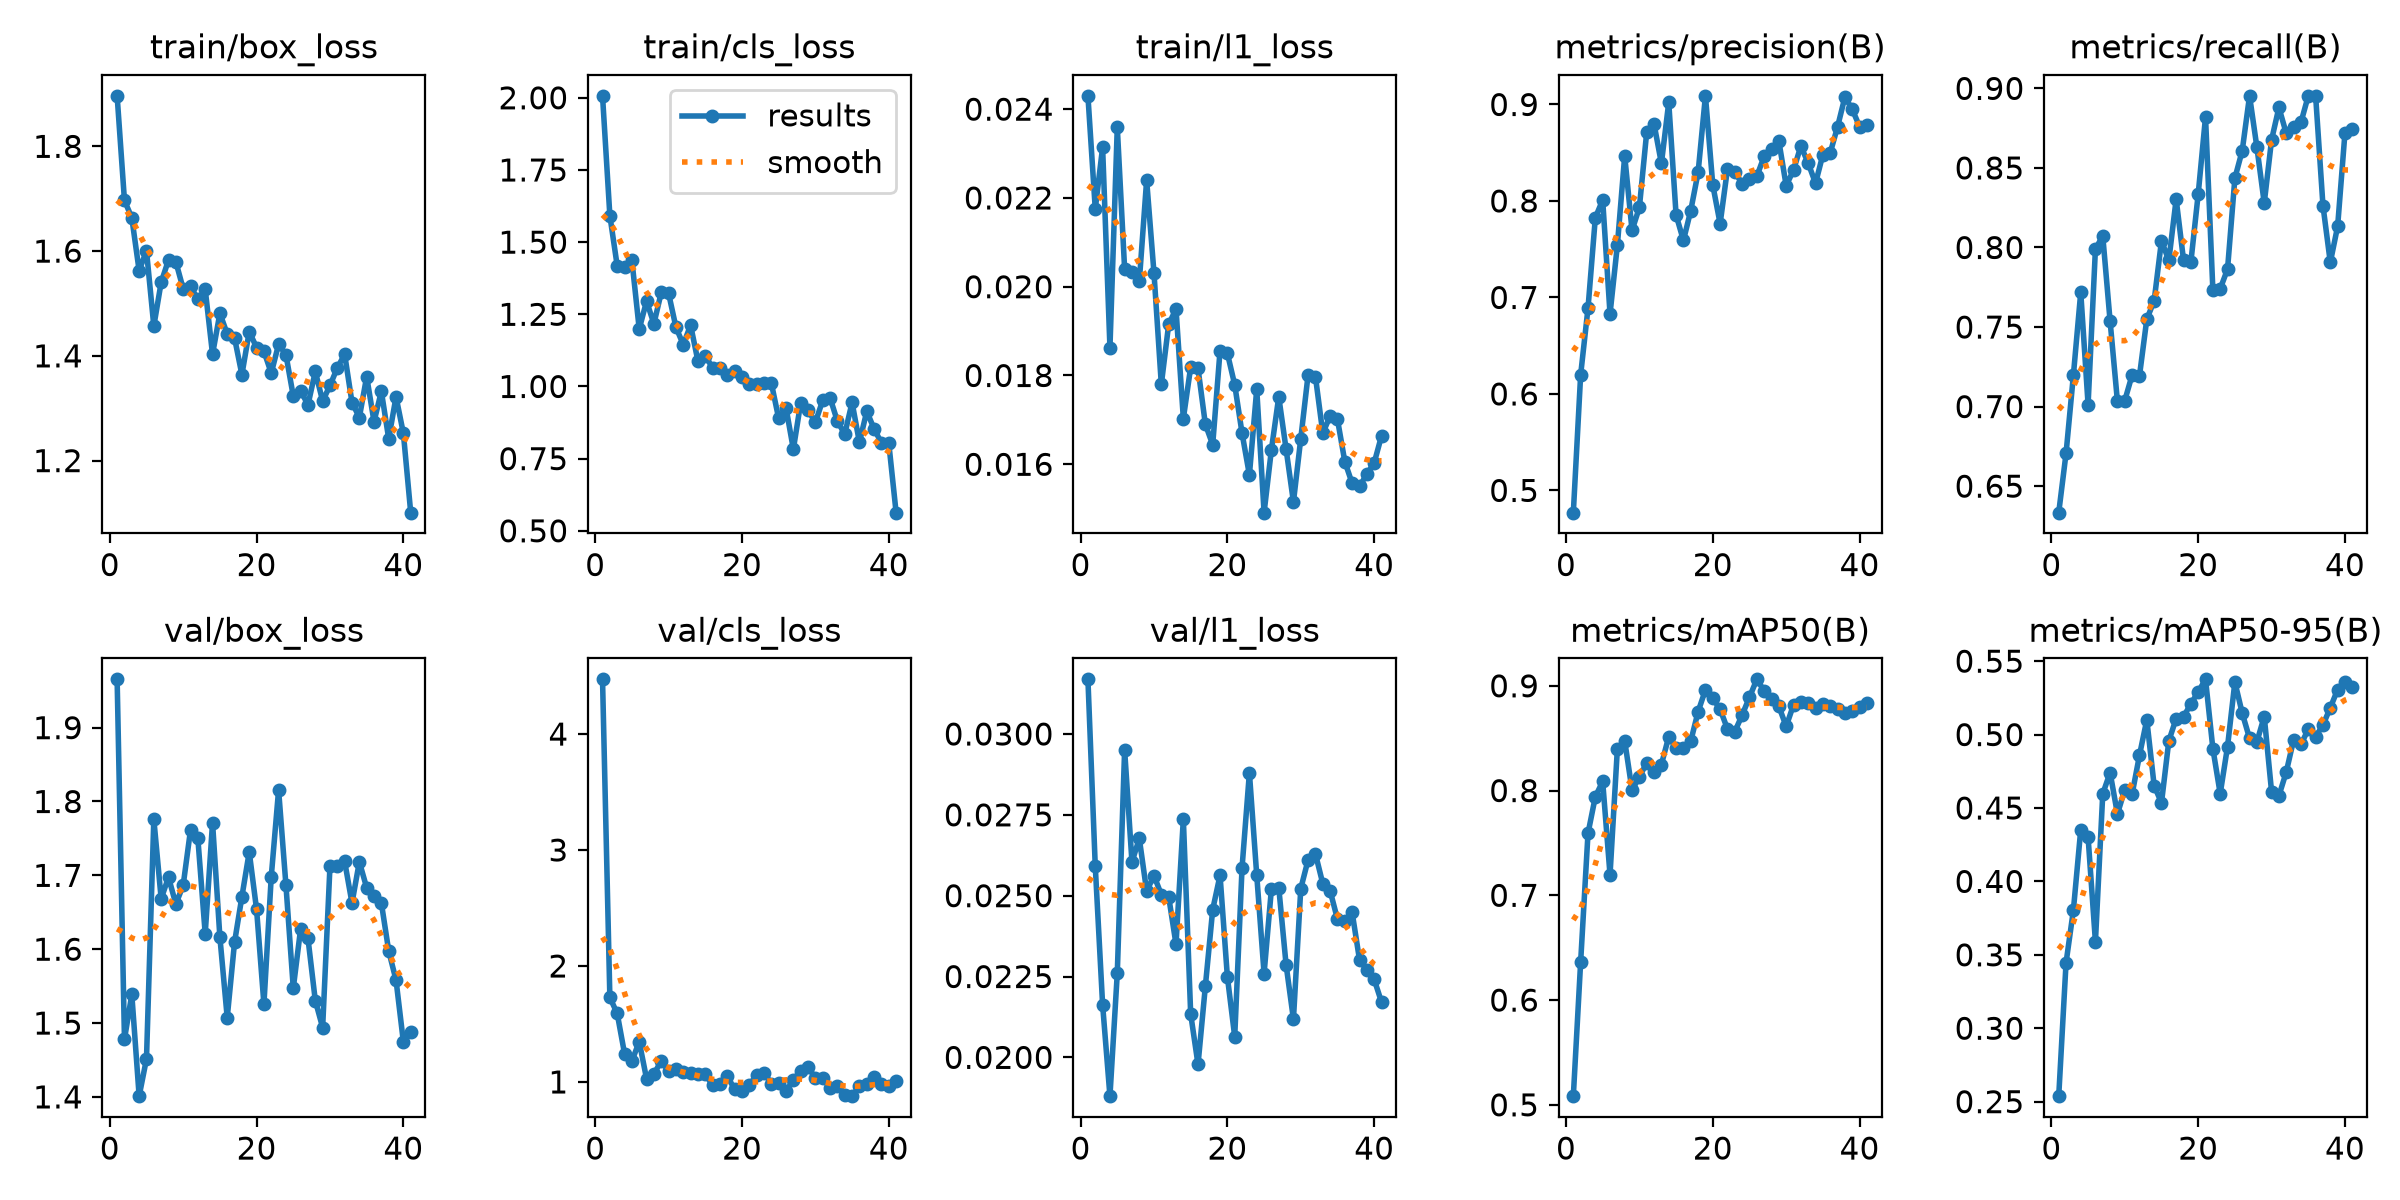

Data behind this chart, as committed beside it:
epoch, time, train/box_loss, train/cls_loss, train/l1_loss, metrics/precision(B), metrics/recall(B), metrics/mAP50(B), metrics/mAP50-95(B), val/box_loss, val/cls_loss, val/l1_loss, lr/pg0, lr/pg1, lr/pg2
1, 39.87, 1.896, 2.007, 0.0243, 0.477, 0.6333, 0.5083, 0.2537, 1.965, 4.472, 0.03169, 0.0004722, 0.0004722, 0.006028
2, 44.57, 1.697, 1.592, 0.02175, 0.62, 0.6706, 0.6367, 0.3446, 1.478, 1.728, 0.02591, 0.0004917, 0.0004917, 0.0004917
3, 49.58, 1.664, 1.418, 0.02314, 0.6888, 0.7198, 0.7591, 0.3805, 1.539, 1.59, 0.02163, 0.0004835, 0.0004835, 0.0004835
4, 54.02, 1.563, 1.415, 0.01863, 0.7827, 0.7718, 0.7942, 0.4352, 1.401, 1.244, 0.0188, 0.0004752, 0.0004752, 0.0004752
5, 58.45, 1.601, 1.438, 0.02359, 0.8011, 0.7013, 0.8087, 0.4301, 1.451, 1.18, 0.0226, 0.000467, 0.000467, 0.000467
6, 62.66, 1.457, 1.199, 0.0204, 0.6829, 0.7991, 0.7195, 0.3589, 1.776, 1.347, 0.02951, 0.0004588, 0.0004588, 0.0004588
7, 67.12, 1.54, 1.295, 0.02033, 0.754, 0.8073, 0.8397, 0.4597, 1.668, 1.027, 0.02604, 0.0004505, 0.0004505, 0.0004505
8, 71.9, 1.583, 1.217, 0.02012, 0.8468, 0.7537, 0.8475, 0.4741, 1.697, 1.067, 0.02677, 0.0004422, 0.0004422, 0.0004422
9, 76.48, 1.58, 1.326, 0.0224, 0.7695, 0.7032, 0.8004, 0.4459, 1.661, 1.181, 0.02514, 0.000434, 0.000434, 0.000434
10, 80.73, 1.528, 1.323, 0.02031, 0.7934, 0.7038, 0.8131, 0.4624, 1.687, 1.091, 0.02562, 0.0004258, 0.0004258, 0.0004258
11, 84.96, 1.532, 1.205, 0.0178, 0.8715, 0.7198, 0.8264, 0.4595, 1.762, 1.111, 0.02503, 0.0004175, 0.0004175, 0.0004175
12, 89.28, 1.508, 1.145, 0.01915, 0.8797, 0.7192, 0.8176, 0.4859, 1.75, 1.086, 0.02497, 0.0004093, 0.0004093, 0.0004093
13, 93.77, 1.527, 1.212, 0.0195, 0.8389, 0.7549, 0.8248, 0.5101, 1.621, 1.075, 0.0235, 0.000401, 0.000401, 0.000401
14, 98.22, 1.403, 1.087, 0.01703, 0.9022, 0.7665, 0.8514, 0.4652, 1.771, 1.066, 0.02737, 0.0003927, 0.0003927, 0.0003927
15, 102.5, 1.481, 1.107, 0.01819, 0.7855, 0.8042, 0.8407, 0.4535, 1.616, 1.065, 0.02134, 0.0003845, 0.0003845, 0.0003845
16, 106.8, 1.442, 1.064, 0.01816, 0.759, 0.7919, 0.8406, 0.4957, 1.507, 0.9721, 0.01978, 0.0003763, 0.0003763, 0.0003763
17, 111.1, 1.434, 1.065, 0.0169, 0.7901, 0.8304, 0.8472, 0.5109, 1.609, 0.9794, 0.0222, 0.000368, 0.000368, 0.000368
18, 115.6, 1.364, 1.04, 0.01644, 0.8296, 0.7922, 0.8753, 0.5121, 1.671, 1.051, 0.02457, 0.0003597, 0.0003597, 0.0003597
19, 121.5, 1.446, 1.054, 0.01856, 0.909, 0.7906, 0.8962, 0.5209, 1.732, 0.9353, 0.02563, 0.0003515, 0.0003515, 0.0003515
20, 126, 1.416, 1.034, 0.0185, 0.8165, 0.8335, 0.8881, 0.5291, 1.654, 0.9193, 0.02249, 0.0003433, 0.0003433, 0.0003433
21, 130.5, 1.409, 1.008, 0.01779, 0.7765, 0.882, 0.8776, 0.5376, 1.526, 0.9696, 0.02064, 0.000335, 0.000335, 0.000335
22, 135.1, 1.367, 1.008, 0.0167, 0.8332, 0.7734, 0.8588, 0.4905, 1.698, 1.063, 0.02587, 0.0003268, 0.0003268, 0.0003268
23, 139.4, 1.422, 1.011, 0.01576, 0.83, 0.774, 0.8562, 0.4597, 1.816, 1.081, 0.0288, 0.0003185, 0.0003185, 0.0003185
24, 143.7, 1.402, 1.012, 0.01769, 0.818, 0.7864, 0.8721, 0.4918, 1.687, 0.985, 0.02563, 0.0003102, 0.0003102, 0.0003102
25, 148.2, 1.323, 0.8892, 0.01491, 0.823, 0.8436, 0.8891, 0.5357, 1.547, 0.9931, 0.02259, 0.000302, 0.000302, 0.000302
26, 152.6, 1.334, 0.9259, 0.01633, 0.8255, 0.8608, 0.9062, 0.5146, 1.628, 0.9192, 0.02521, 0.0002938, 0.0002938, 0.0002938
27, 157, 1.306, 0.7827, 0.01752, 0.8464, 0.8953, 0.8952, 0.4974, 1.615, 1.019, 0.02525, 0.0002855, 0.0002855, 0.0002855
28, 161.4, 1.37, 0.944, 0.01634, 0.8537, 0.8629, 0.8871, 0.495, 1.53, 1.097, 0.02286, 0.0002772, 0.0002772, 0.0002772
29, 165.8, 1.314, 0.9174, 0.01515, 0.8622, 0.8279, 0.8804, 0.5123, 1.494, 1.127, 0.02118, 0.000269, 0.000269, 0.000269
30, 170.2, 1.343, 0.876, 0.01658, 0.8158, 0.8677, 0.8613, 0.4611, 1.713, 1.035, 0.02522, 0.0002608, 0.0002608, 0.0002608
31, 174.5, 1.377, 0.952, 0.01802, 0.832, 0.888, 0.8819, 0.4583, 1.713, 1.034, 0.02611, 0.0002525, 0.0002525, 0.0002525
32, 178.8, 1.403, 0.9607, 0.01797, 0.8569, 0.8717, 0.8845, 0.4745, 1.719, 0.9499, 0.02629, 0.0002443, 0.0002443, 0.0002443
33, 183.1, 1.311, 0.8795, 0.0167, 0.8392, 0.8756, 0.8837, 0.4964, 1.663, 0.9647, 0.02537, 0.000236, 0.000236, 0.000236
34, 187.6, 1.282, 0.8349, 0.01709, 0.8184, 0.8786, 0.8789, 0.4933, 1.718, 0.8877, 0.02515, 0.0002278, 0.0002278, 0.0002278
35, 192.1, 1.36, 0.9447, 0.01701, 0.8481, 0.8953, 0.8822, 0.5037, 1.683, 0.8773, 0.02427, 0.0002195, 0.0002195, 0.0002195
36, 196.4, 1.274, 0.8065, 0.01606, 0.8499, 0.8953, 0.881, 0.4985, 1.672, 0.9623, 0.02422, 0.0002113, 0.0002113, 0.0002113
37, 200.8, 1.332, 0.9139, 0.01557, 0.8769, 0.8264, 0.8778, 0.5065, 1.663, 0.9789, 0.02448, 0.000203, 0.000203, 0.000203
38, 205.2, 1.242, 0.853, 0.0155, 0.9076, 0.7906, 0.8742, 0.5183, 1.598, 1.044, 0.02302, 0.0001947, 0.0001947, 0.0001947
39, 209.5, 1.322, 0.8045, 0.01578, 0.8951, 0.8133, 0.8758, 0.5306, 1.558, 0.9817, 0.0227, 0.0001865, 0.0001865, 0.0001865
40, 213.8, 1.252, 0.8038, 0.01603, 0.877, 0.8722, 0.88, 0.5358, 1.474, 0.9651, 0.02241, 0.0001782, 0.0001782, 0.0001782
41, 233.3, 1.101, 0.5629, 0.01664, 0.8792, 0.8748, 0.884, 0.5321, 1.488, 1.012, 0.02171, 0.00017, 0.00017, 0.00017
